Run: headless pygame with SDL's dummy video driver; simulated clock (each Clock.tick advances the game by its frame time, no real sleeping); random seed 0; keys injected as events and as key.get_pressed() state; no mouse input.
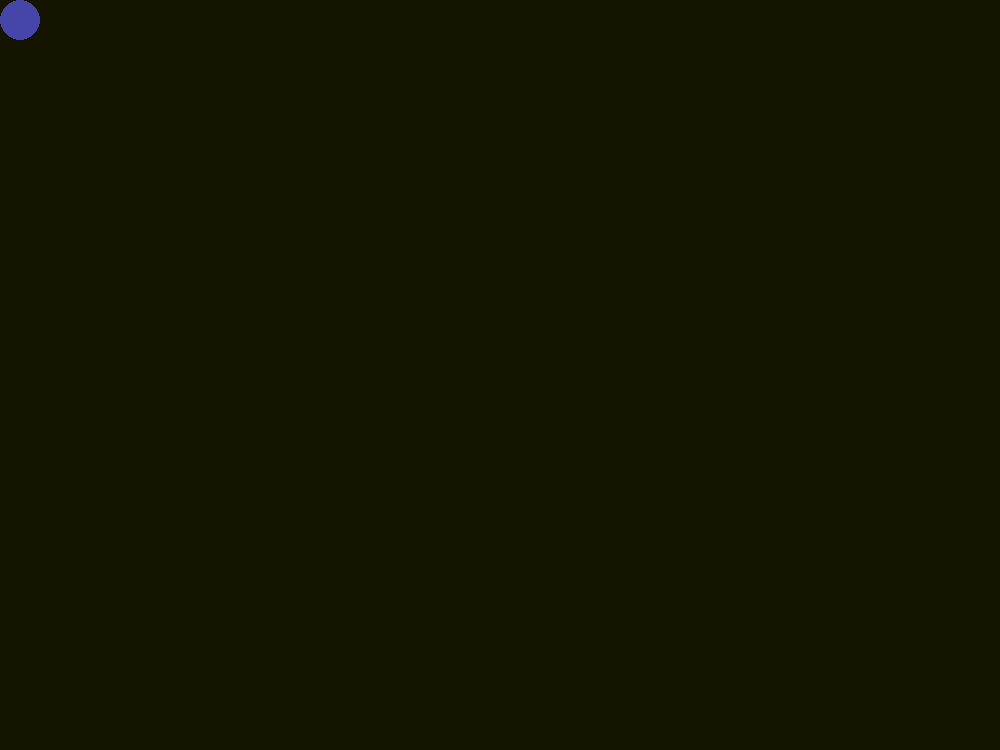
Frame 1 of 4 · flips 1–60 · no input
Frame 2 of 4 · flips 61–180 · tapped SPACE, RETURN · held RIGHT (→), D · screen unchanged from frame 1, image omitted
Frame 3 of 4 · flips 181–300 · held DOWN (↓), S · screen unchanged from frame 2, image omitted
Frame 4 of 4 · flips 301–420 · held LEFT (←), A, UP (↑), W · screen unchanged from frame 3, image omitted

The pygame program that drew these frames:


from pygame.math import Vector2; import pygame, sys, random

class rooms:
    def __init__(self):
        self.roomSeed = 0
        self.walls = []
        self.numOfRooms = 10
        self.i = None

    def generateRoom(self):
        screenWidth = 1000
        screenHeight = 750

        for _ in range(self.numOfRooms):
            x = random.randint(0, screenWidth)
            y = random.randint(50, screenHeight)
            if random.choice([True, False]):
                width = 10
                height = random.randint(50, 400)
            else:
                width = random.randint(50, 400)
                height = 10
            self.walls.append([x, y, width, height])
        
    def drawRoom(self):
        for wall in self.walls:
            pygame.draw.rect(screen, [250, 25, 50], wall)

    def getWalls(self):
        return self.walls

class PLAYER1:
    def __init__(self):
        self.position = Vector2(20, 20)
        self.color = [70, 70, 170]
        self.speed = 2
    
    def move(self):
        keys = pygame.key.get_pressed()
        if keys[pygame.K_w]:
            self.position.y -= self.speed
        if keys[pygame.K_s]:
            self.position.y += self.speed
        if keys[pygame.K_a]:
            self.position.x -= self.speed
        if keys[pygame.K_d]:
            self.position.x += self.speed

        # Boundary checks
        self.position.x = max(self.position.x, 20)
        self.position.x = min(self.position.x, 1000 - 20)
        self.position.y = max(self.position.y, 20)
        self.position.y = min(self.position.y, 750 -  20)

class MAIN:
    def __init__(self):
        self.player1 = PLAYER1()
        self.rooms = rooms()
    
    def movement(self):
        self.player1.move()
        
    def drawElements(self):
        pygame.draw.circle(screen, self.player1.color, self.player1.position, 20)
        self.rooms.drawRoom()
        
    def checkCollision(self):
        playerRect = pygame.Rect(self.player1.position.x -  10, self.player1.position.y -  10,  20,  20)
        if len(self.rooms.walls) <=  10:
            self.rooms.generateRoom()
        for wall in self.rooms.getWalls():
            if playerRect.colliderect(wall):
                self.gameOver()
            
    def gameOver(self):
        pygame.QUIT
        sys.exit()

pygame.init()

screen = pygame.display.set_mode([1000, 750])
clockSpeed = 60
clock = pygame.time.Clock()

SCREEN_UPDATE = pygame.USEREVENT
pygame.time.set_timer(SCREEN_UPDATE, 10)
game = MAIN()
player1 = PLAYER1()

run = True
while run:
    for event in pygame.event.get():
        if event.type == pygame.QUIT:
            pygame.QUIT
            sys.exit()

        if event.type == SCREEN_UPDATE:
            game.movement()
            game.checkCollision()

    screen.fill([20, 20, 0])
    game.drawElements()
    
    pygame.display.update()
    clock.tick(clockSpeed)
